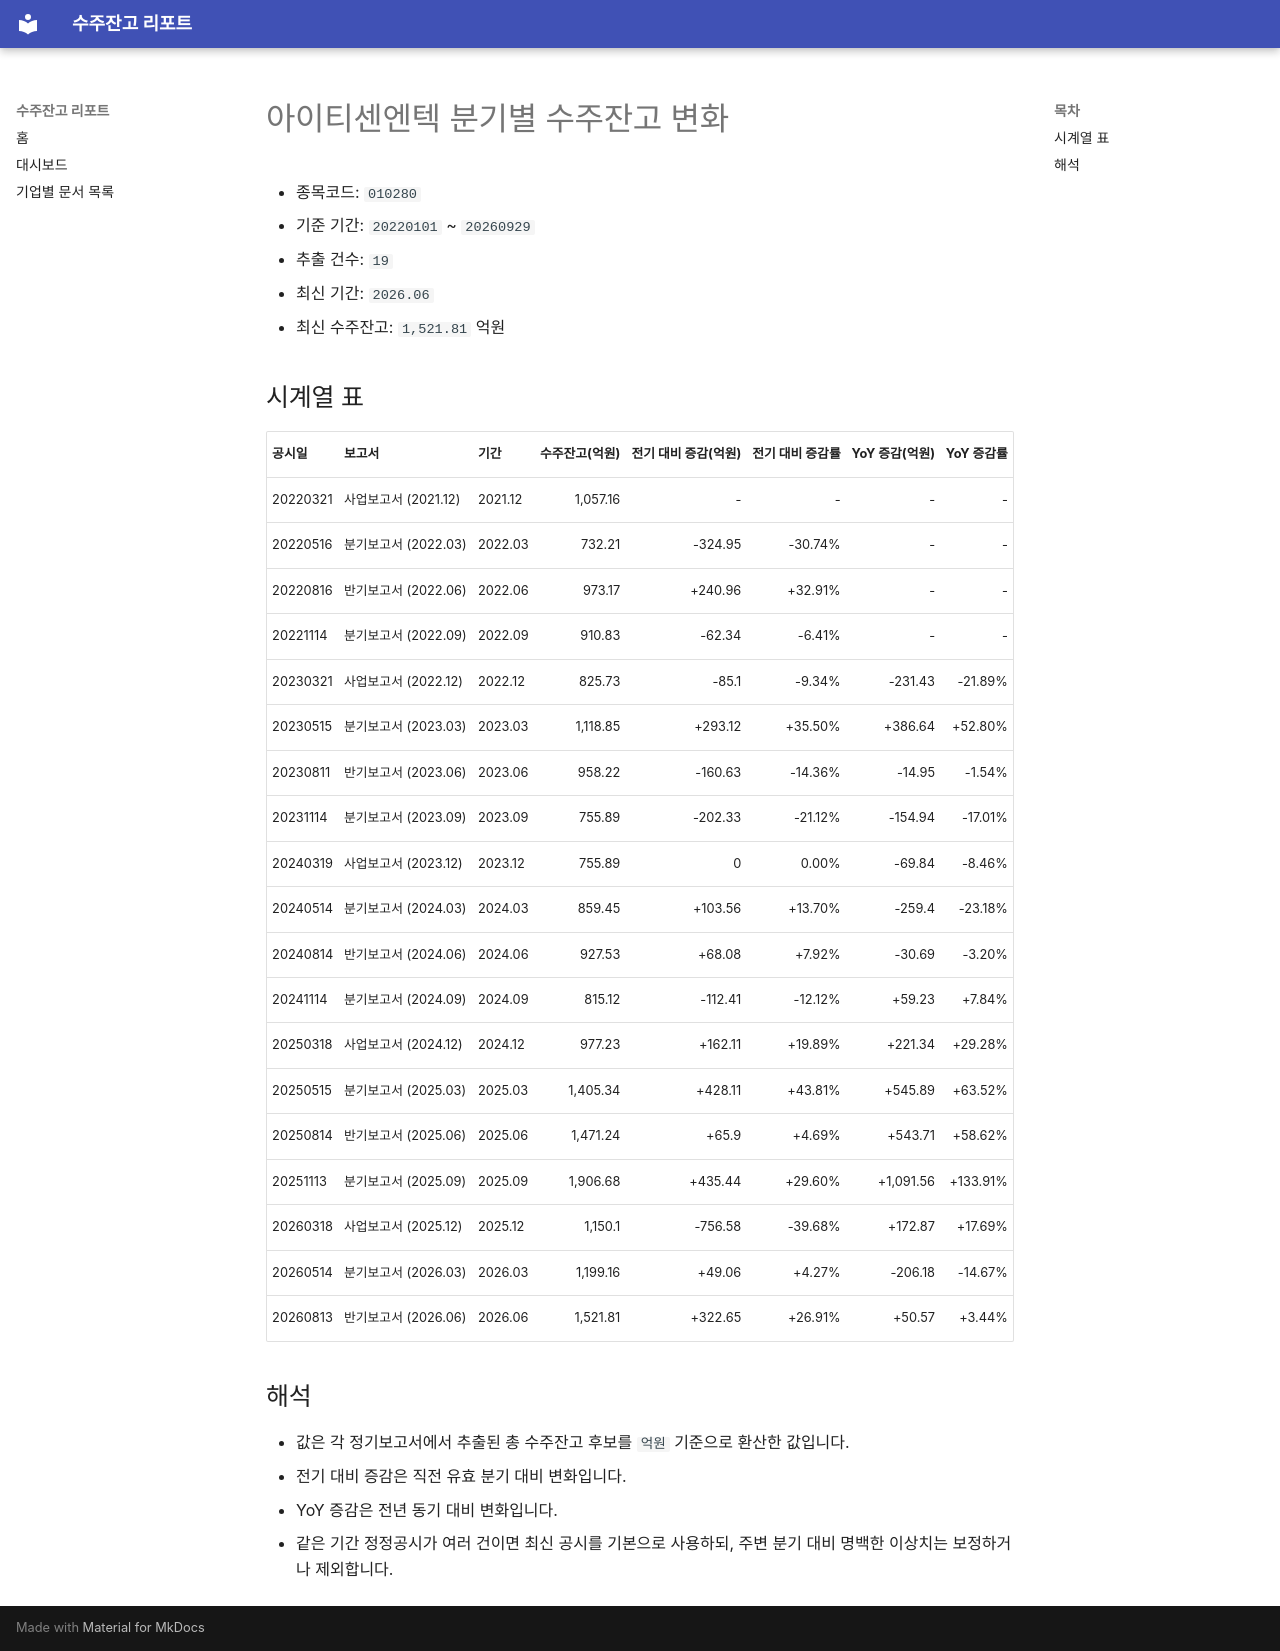

repository: agent-jaden/order-backlog-dashboard · page: companies/아이티센엔텍_수주잔고(010280)/index.html · generator: mkdocs

# 아이티센엔텍 분기별 수주잔고 변화

- 종목코드: `010280`
- 기준 기간: `20220101` ~ `20260929`
- 추출 건수: `19`
- 최신 기간: `2026.06`
- 최신 수주잔고: `1,521.81` 억원

## 시계열 표

| 공시일 | 보고서 | 기간 | 수주잔고(억원) | 전기 대비 증감(억원) | 전기 대비 증감률 | YoY 증감(억원) | YoY 증감률 |
| --- | --- | --- | ---: | ---: | ---: | ---: | ---: |
| 20220321 | 사업보고서 (2021.12) | 2021.12 | 1,057.16 | - | - | - | - |
| 20220516 | 분기보고서 (2022.03) | 2022.03 | 732.21 | -324.95 | -30.74% | - | - |
| 20220816 | 반기보고서 (2022.06) | 2022.06 | 973.17 | +240.96 | +32.91% | - | - |
| 20221114 | 분기보고서 (2022.09) | 2022.09 | 910.83 | -62.34 | -6.41% | - | - |
| 20230321 | 사업보고서 (2022.12) | 2022.12 | 825.73 | -85.1 | -9.34% | -231.43 | -21.89% |
| 20230515 | 분기보고서 (2023.03) | 2023.03 | 1,118.85 | +293.12 | +35.50% | +386.64 | +52.80% |
| 20230811 | 반기보고서 (2023.06) | 2023.06 | 958.22 | -160.63 | -14.36% | -14.95 | -1.54% |
| 20231114 | 분기보고서 (2023.09) | 2023.09 | 755.89 | -202.33 | -21.12% | -154.94 | -17.01% |
| 20240319 | 사업보고서 (2023.12) | 2023.12 | 755.89 | 0 | 0.00% | -69.84 | -8.46% |
| 20240514 | 분기보고서 (2024.03) | 2024.03 | 859.45 | +103.56 | +13.70% | -259.4 | -23.18% |
| 20240814 | 반기보고서 (2024.06) | 2024.06 | 927.53 | +68.08 | +7.92% | -30.69 | -3.20% |
| 20241114 | 분기보고서 (2024.09) | 2024.09 | 815.12 | -112.41 | -12.12% | +59.23 | +7.84% |
| 20250318 | 사업보고서 (2024.12) | 2024.12 | 977.23 | +162.11 | +19.89% | +221.34 | +29.28% |
| 20250515 | 분기보고서 (2025.03) | 2025.03 | 1,405.34 | +428.11 | +43.81% | +545.89 | +63.52% |
| 20250814 | 반기보고서 (2025.06) | 2025.06 | 1,471.24 | +65.9 | +4.69% | +543.71 | +58.62% |
| 20251113 | 분기보고서 (2025.09) | 2025.09 | 1,906.68 | +435.44 | +29.60% | +1,091.56 | +133.91% |
| 20260318 | 사업보고서 (2025.12) | 2025.12 | 1,150.1 | -756.58 | -39.68% | +172.87 | +17.69% |
| 20260514 | 분기보고서 (2026.03) | 2026.03 | 1,199.16 | +49.06 | +4.27% | -206.18 | -14.67% |
| 20260813 | 반기보고서 (2026.06) | 2026.06 | 1,521.81 | +322.65 | +26.91% | +50.57 | +3.44% |

## 해석

- 값은 각 정기보고서에서 추출된 총 수주잔고 후보를 `억원` 기준으로 환산한 값입니다.
- 전기 대비 증감은 직전 유효 분기 대비 변화입니다.
- YoY 증감은 전년 동기 대비 변화입니다.
- 같은 기간 정정공시가 여러 건이면 최신 공시를 기본으로 사용하되, 주변 분기 대비 명백한 이상치는 보정하거나 제외합니다.
